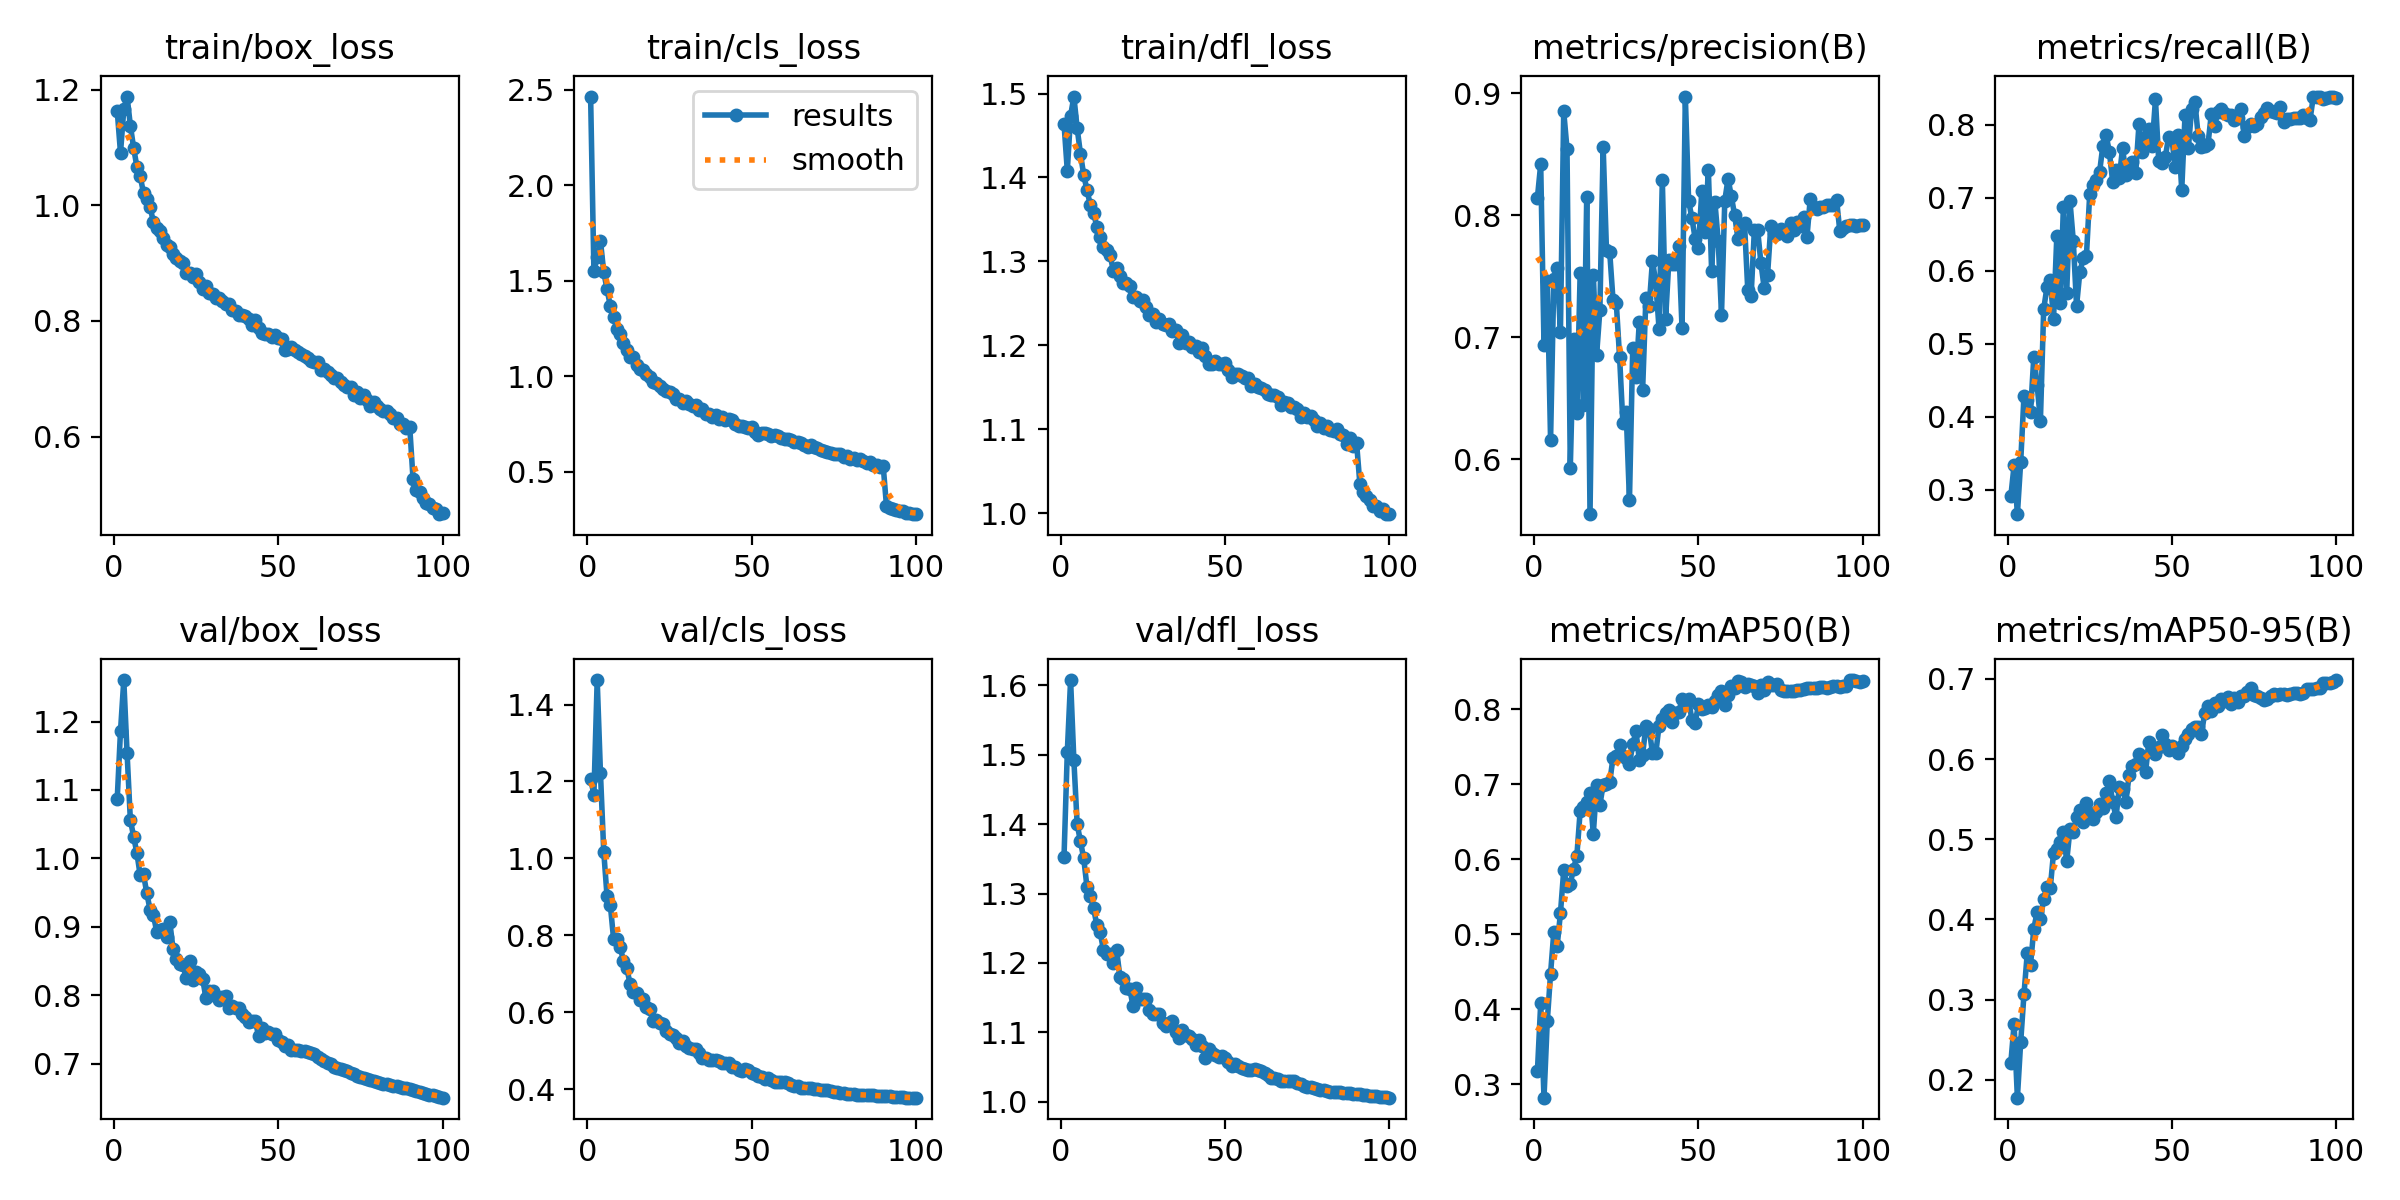

The file beside this chart, header and first rows:
epoch, time, train/box_loss, train/cls_loss, train/dfl_loss, metrics/precision(B), metrics/recall(B), metrics/mAP50(B), metrics/mAP50-95(B), val/box_loss, val/cls_loss, val/dfl_loss, lr/pg0, lr/pg1, lr/pg2, lr/pg3, lr/pg4, lr/pg5, lr/pg6, lr/pg7
1, 374.7, 1.164, 2.465, 1.464, 0.8146, 0.2911, 0.3172, 0.2211, 1.087, 1.207, 1.353, 0.009986, 0.003329, 0.009986, 0.003329, 0.009986, 0.003329, 0.009986, 0.003329
2, 710.4, 1.091, 1.554, 1.408, 0.8419, 0.3339, 0.4078, 0.2698, 1.186, 1.166, 1.504, 0.01979, 0.006596, 0.01979, 0.006596, 0.01979, 0.006596, 0.01979, 0.006596
3, 1033, 1.166, 1.626, 1.473, 0.6941, 0.2669, 0.282, 0.1779, 1.261, 1.464, 1.608, 0.02939, 0.009797, 0.02939, 0.009797, 0.02939, 0.009797, 0.02939, 0.009797
4, 1347, 1.188, 1.708, 1.496, 0.7464, 0.3379, 0.3837, 0.247, 1.154, 1.221, 1.492, 0.02911, 0.009703, 0.02911, 0.009703, 0.02911, 0.009703, 0.02911, 0.009703
5, 1663, 1.138, 1.545, 1.458, 0.6159, 0.4282, 0.4476, 0.3067, 1.056, 1.017, 1.4, 0.02881, 0.009604, 0.02881, 0.009604, 0.02881, 0.009604, 0.02881, 0.009604
6, 1981, 1.099, 1.456, 1.428, 0.7478, 0.4227, 0.5036, 0.3578, 1.032, 0.9013, 1.375, 0.02851, 0.009505, 0.02851, 0.009505, 0.02851, 0.009505, 0.02851, 0.009505
7, 2297, 1.066, 1.368, 1.403, 0.757, 0.4068, 0.484, 0.3438, 1.007, 0.8784, 1.351, 0.02822, 0.009406, 0.02822, 0.009406, 0.02822, 0.009406, 0.02822, 0.009406
8, 2611, 1.05, 1.311, 1.385, 0.7049, 0.4826, 0.5277, 0.3886, 0.9752, 0.7892, 1.309, 0.02792, 0.009307, 0.02792, 0.009307, 0.02792, 0.009307, 0.02792, 0.009307
9, 2925, 1.021, 1.247, 1.367, 0.8853, 0.4443, 0.5852, 0.4093, 0.9767, 0.7899, 1.297, 0.02762, 0.009208, 0.02762, 0.009208, 0.02762, 0.009208, 0.02762, 0.009208
10, 3240, 1.011, 1.22, 1.358, 0.8547, 0.3943, 0.5644, 0.4004, 0.9494, 0.7698, 1.279, 0.02733, 0.009109, 0.02733, 0.009109, 0.02733, 0.009109, 0.02733, 0.009109
11, 3551, 0.9977, 1.176, 1.341, 0.593, 0.5474, 0.5673, 0.4258, 0.9248, 0.7326, 1.254, 0.02703, 0.00901, 0.02703, 0.00901, 0.02703, 0.00901, 0.02703, 0.00901
12, 3866, 0.971, 1.135, 1.329, 0.6989, 0.5777, 0.5875, 0.441, 0.9179, 0.7151, 1.244, 0.02673, 0.008911, 0.02673, 0.008911, 0.02673, 0.008911, 0.02673, 0.008911
13, 4178, 0.9617, 1.104, 1.317, 0.6381, 0.5869, 0.6047, 0.439, 0.8933, 0.6736, 1.219, 0.02644, 0.008812, 0.02644, 0.008812, 0.02644, 0.008812, 0.02644, 0.008812
14, 4494, 0.955, 1.099, 1.313, 0.7526, 0.5346, 0.6641, 0.4833, 0.8963, 0.6526, 1.213, 0.02614, 0.008713, 0.02614, 0.008713, 0.02614, 0.008713, 0.02614, 0.008713
15, 4809, 0.9438, 1.059, 1.308, 0.6447, 0.6479, 0.6691, 0.4883, 0.8969, 0.6498, 1.212, 0.02584, 0.008614, 0.02584, 0.008614, 0.02584, 0.008614, 0.02584, 0.008614
16, 5120, 0.9324, 1.037, 1.289, 0.8155, 0.5553, 0.6761, 0.496, 0.8857, 0.6307, 1.2, 0.02555, 0.008515, 0.02555, 0.008515, 0.02555, 0.008515, 0.02555, 0.008515
17, 5439, 0.9286, 1.032, 1.292, 0.5552, 0.6879, 0.6882, 0.5095, 0.907, 0.6335, 1.219, 0.02525, 0.008416, 0.02525, 0.008416, 0.02525, 0.008416, 0.02525, 0.008416
18, 5753, 0.9164, 1.011, 1.282, 0.7515, 0.5698, 0.6338, 0.4726, 0.8675, 0.6147, 1.18, 0.02495, 0.008317, 0.02495, 0.008317, 0.02495, 0.008317, 0.02495, 0.008317
19, 6064, 0.9089, 0.9986, 1.274, 0.6854, 0.695, 0.6985, 0.5126, 0.8526, 0.6073, 1.177, 0.02465, 0.008218, 0.02465, 0.008218, 0.02465, 0.008218, 0.02465, 0.008218
20, 6380, 0.9046, 0.9715, 1.274, 0.7223, 0.6413, 0.6725, 0.5084, 0.8458, 0.5772, 1.164, 0.02436, 0.008119, 0.02436, 0.008119, 0.02436, 0.008119, 0.02436, 0.008119
21, 6693, 0.8999, 0.964, 1.271, 0.8562, 0.5519, 0.6992, 0.5278, 0.845, 0.5789, 1.163, 0.02406, 0.00802, 0.02406, 0.00802, 0.02406, 0.00802, 0.02406, 0.00802
22, 7007, 0.883, 0.9494, 1.257, 0.7721, 0.5981, 0.7006, 0.5364, 0.8249, 0.5732, 1.138, 0.02376, 0.007921, 0.02376, 0.007921, 0.02376, 0.007921, 0.02376, 0.007921
23, 7317, 0.8827, 0.9358, 1.257, 0.7698, 0.6167, 0.7026, 0.522, 0.8497, 0.5697, 1.164, 0.02347, 0.007822, 0.02347, 0.007822, 0.02347, 0.007822, 0.02347, 0.007822
24, 7626, 0.8757, 0.9231, 1.252, 0.7306, 0.6202, 0.7357, 0.5453, 0.8219, 0.5504, 1.147, 0.02317, 0.007723, 0.02317, 0.007723, 0.02317, 0.007723, 0.02317, 0.007723
25, 7936, 0.8819, 0.9196, 1.254, 0.7281, 0.7047, 0.7378, 0.5287, 0.8347, 0.5443, 1.148, 0.02287, 0.007624, 0.02287, 0.007624, 0.02287, 0.007624, 0.02287, 0.007624
26, 8247, 0.8677, 0.9082, 1.245, 0.6837, 0.717, 0.7518, 0.5259, 0.8315, 0.5404, 1.148, 0.02258, 0.007525, 0.02258, 0.007525, 0.02258, 0.007525, 0.02258, 0.007525
27, 8557, 0.8557, 0.882, 1.236, 0.63, 0.7241, 0.7383, 0.5342, 0.8238, 0.5331, 1.132, 0.02228, 0.007426, 0.02228, 0.007426, 0.02228, 0.007426, 0.02228, 0.007426
28, 8872, 0.8602, 0.8837, 1.238, 0.6392, 0.7348, 0.7347, 0.544, 0.796, 0.5204, 1.127, 0.02198, 0.007327, 0.02198, 0.007327, 0.02198, 0.007327, 0.02198, 0.007327
29, 9182, 0.849, 0.8588, 1.228, 0.5665, 0.7711, 0.7266, 0.539, 0.8065, 0.5244, 1.127, 0.02168, 0.007228, 0.02168, 0.007228, 0.02168, 0.007228, 0.02168, 0.007228
30, 9496, 0.8463, 0.8712, 1.232, 0.6914, 0.7852, 0.7535, 0.5572, 0.8061, 0.5131, 1.127, 0.02139, 0.007129, 0.02139, 0.007129, 0.02139, 0.007129, 0.02139, 0.007129
31, 9814, 0.8404, 0.8545, 1.225, 0.6678, 0.762, 0.7706, 0.5722, 0.7994, 0.5062, 1.113, 0.02109, 0.00703, 0.02109, 0.00703, 0.02109, 0.00703, 0.02109, 0.00703
32, 10134, 0.8396, 0.8468, 1.224, 0.7129, 0.7213, 0.7322, 0.5468, 0.7931, 0.5055, 1.109, 0.02079, 0.006931, 0.02079, 0.006931, 0.02079, 0.006931, 0.02079, 0.006931
33, 10447, 0.8352, 0.8478, 1.225, 0.6566, 0.7382, 0.7397, 0.5274, 0.7971, 0.5041, 1.113, 0.0205, 0.006832, 0.0205, 0.006832, 0.0205, 0.006832, 0.0205, 0.006832
34, 10759, 0.8291, 0.8213, 1.217, 0.7324, 0.7268, 0.7773, 0.5648, 0.7986, 0.4945, 1.116, 0.0202, 0.006733, 0.0202, 0.006733, 0.0202, 0.006733, 0.0202, 0.006733
35, 11074, 0.8291, 0.8265, 1.218, 0.7256, 0.7685, 0.7732, 0.5632, 0.7821, 0.4818, 1.1, 0.0199, 0.006634, 0.0199, 0.006634, 0.0199, 0.006634, 0.0199, 0.006634
36, 11387, 0.8185, 0.8039, 1.203, 0.763, 0.7308, 0.7423, 0.5465, 0.7849, 0.4811, 1.092, 0.01961, 0.006535, 0.01961, 0.006535, 0.01961, 0.006535, 0.01961, 0.006535
37, 11696, 0.8175, 0.8008, 1.213, 0.7451, 0.7452, 0.7411, 0.5805, 0.7811, 0.4767, 1.104, 0.01931, 0.006436, 0.01931, 0.006436, 0.01931, 0.006436, 0.01931, 0.006436
38, 12012, 0.811, 0.7872, 1.203, 0.7074, 0.7484, 0.778, 0.5908, 0.7819, 0.4749, 1.096, 0.01901, 0.006337, 0.01901, 0.006337, 0.01901, 0.006337, 0.01901, 0.006337
39, 12325, 0.8107, 0.7974, 1.204, 0.8292, 0.7341, 0.7877, 0.5942, 0.7724, 0.4748, 1.095, 0.01871, 0.006238, 0.01871, 0.006238, 0.01871, 0.006238, 0.01871, 0.006238
40, 12639, 0.8091, 0.7792, 1.198, 0.7152, 0.8012, 0.7954, 0.6063, 0.7691, 0.4732, 1.09, 0.01842, 0.006139, 0.01842, 0.006139, 0.01842, 0.006139, 0.01842, 0.006139
41, 12955, 0.804, 0.787, 1.199, 0.7637, 0.7627, 0.7988, 0.602, 0.7619, 0.4686, 1.082, 0.01812, 0.00604, 0.01812, 0.00604, 0.01812, 0.00604, 0.01812, 0.00604
42, 13268, 0.7924, 0.7727, 1.193, 0.7603, 0.7835, 0.7835, 0.5843, 0.762, 0.4686, 1.089, 0.01782, 0.005941, 0.01782, 0.005941, 0.01782, 0.005941, 0.01782, 0.005941
43, 13581, 0.801, 0.7762, 1.197, 0.7602, 0.7935, 0.7957, 0.6214, 0.7633, 0.4676, 1.08, 0.01753, 0.005842, 0.01753, 0.005842, 0.01753, 0.005842, 0.01753, 0.005842
44, 13896, 0.7877, 0.7704, 1.187, 0.7751, 0.771, 0.7964, 0.6117, 0.7407, 0.4566, 1.063, 0.01723, 0.005743, 0.01723, 0.005743, 0.01723, 0.005743, 0.01723, 0.005743
45, 14207, 0.7791, 0.7498, 1.178, 0.7074, 0.8345, 0.8132, 0.6065, 0.753, 0.4564, 1.077, 0.01693, 0.005644, 0.01693, 0.005644, 0.01693, 0.005644, 0.01693, 0.005644
46, 14518, 0.777, 0.742, 1.177, 0.8974, 0.75, 0.8062, 0.6146, 0.7449, 0.4484, 1.07, 0.01664, 0.005545, 0.01664, 0.005545, 0.01664, 0.005545, 0.01664, 0.005545
47, 14831, 0.7779, 0.7374, 1.181, 0.8121, 0.7472, 0.8136, 0.6297, 0.746, 0.4477, 1.067, 0.01634, 0.005446, 0.01634, 0.005446, 0.01634, 0.005446, 0.01634, 0.005446
48, 15144, 0.7719, 0.7372, 1.177, 0.7977, 0.7558, 0.7852, 0.6185, 0.7432, 0.4517, 1.065, 0.01604, 0.005347, 0.01604, 0.005347, 0.01604, 0.005347, 0.01604, 0.005347
49, 15456, 0.7751, 0.7301, 1.178, 0.781, 0.7829, 0.782, 0.6116, 0.7431, 0.4494, 1.066, 0.01574, 0.005248, 0.01574, 0.005248, 0.01574, 0.005248, 0.01574, 0.005248
50, 15770, 0.7714, 0.7357, 1.179, 0.7736, 0.7807, 0.8065, 0.6168, 0.7351, 0.441, 1.062, 0.01545, 0.005149, 0.01545, 0.005149, 0.01545, 0.005149, 0.01545, 0.005149
51, 16079, 0.769, 0.711, 1.171, 0.8199, 0.7421, 0.8004, 0.6122, 0.732, 0.4392, 1.057, 0.01515, 0.00505, 0.01515, 0.00505, 0.01515, 0.00505, 0.01515, 0.00505
52, 493.8, 0.7504, 0.6905, 1.162, 0.7861, 0.7854, 0.8013, 0.6076, 0.7255, 0.4342, 1.052, 0.01485, 0.004951, 0.01485, 0.004951, 0.01485, 0.004951, 0.01485, 0.004951
53, 803.8, 0.7515, 0.703, 1.166, 0.8375, 0.7109, 0.8057, 0.6159, 0.7269, 0.4325, 1.054, 0.01456, 0.004852, 0.01456, 0.004852, 0.01456, 0.004852, 0.01456, 0.004852
54, 1114, 0.7546, 0.7022, 1.166, 0.7543, 0.8132, 0.8026, 0.6251, 0.7203, 0.4265, 1.052, 0.01426, 0.004753, 0.01426, 0.004753, 0.01426, 0.004753, 0.01426, 0.004753
55, 1424, 0.75, 0.6983, 1.164, 0.811, 0.7674, 0.8109, 0.6308, 0.7203, 0.4288, 1.048, 0.01396, 0.004654, 0.01396, 0.004654, 0.01396, 0.004654, 0.01396, 0.004654
56, 1740, 0.7472, 0.6893, 1.161, 0.779, 0.8217, 0.8186, 0.638, 0.7203, 0.4225, 1.048, 0.01367, 0.004555, 0.01367, 0.004555, 0.01367, 0.004555, 0.01367, 0.004555
57, 2054, 0.7431, 0.6931, 1.161, 0.7188, 0.8306, 0.824, 0.6405, 0.7185, 0.4196, 1.045, 0.01337, 0.004456, 0.01337, 0.004456, 0.01337, 0.004456, 0.01337, 0.004456
58, 2362, 0.7395, 0.6866, 1.152, 0.8122, 0.785, 0.8054, 0.6406, 0.7181, 0.4193, 1.046, 0.01307, 0.004357, 0.01307, 0.004357, 0.01307, 0.004357, 0.01307, 0.004357
59, 2671, 0.736, 0.6781, 1.154, 0.8301, 0.7693, 0.8196, 0.6312, 0.718, 0.4172, 1.047, 0.01277, 0.004258, 0.01277, 0.004258, 0.01277, 0.004258, 0.01277, 0.004258
60, 2980, 0.73, 0.6702, 1.15, 0.8156, 0.7706, 0.8318, 0.658, 0.7162, 0.4181, 1.046, 0.01248, 0.004159, 0.01248, 0.004159, 0.01248, 0.004159, 0.01248, 0.004159
... 40 more rows
